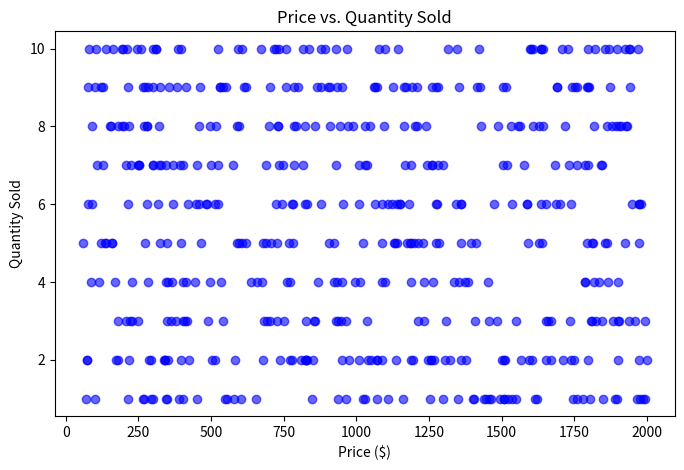
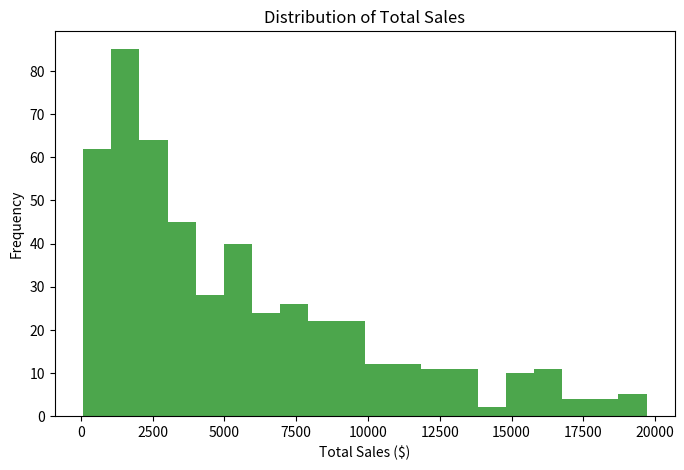

Write Python code to recreate these figures, in order.
import numpy as np
import pandas as pd
import matplotlib.pyplot as plt
import random
from datetime import datetime, timedelta
np.random.seed(42)
products = ['Sofa', 'Dining Table', 'Chair', 'Coffee Table', 'Bed', 
            'Bookshelf', 'Desk', 'Wardrobe', 'Nightstand', 'Armchair']
data = {
    'Order ID': np.arange(1, 501),
    'Product': np.random.choice(products, 500),
    'Price': np.random.uniform(50, 2000, 500),
    'Quantity': np.random.randint(1, 11, 500),
    'Purchase Date': [datetime.now() - timedelta(days=random.randint(1, 365)) for _ in range(500)]
}
df = pd.DataFrame(data)
price_quantity_matrix = df[['Price', 'Quantity']].to_numpy()
df['Total Sales'] = np.prod(price_quantity_matrix, axis=1)
sales_above_100 = df[df['Total Sales'] > 100]
quantity_per_product = df.groupby('Product')['Quantity'].sum()
plt.figure(figsize=(8, 5))
plt.scatter(df['Price'], df['Quantity'], alpha=0.6, color='b')
plt.title('Price vs. Quantity Sold')
plt.xlabel('Price ($)')
plt.ylabel('Quantity Sold')
plt.show()
plt.figure(figsize=(8, 5))
plt.hist(df['Total Sales'], bins=20, color='g', alpha=0.7)
plt.title('Distribution of Total Sales')
plt.xlabel('Total Sales ($)')
plt.ylabel('Frequency')
plt.show()

print("First 5 rows of the DataFrame:")
print(df.head())

print("\nSummary Statistics of Total Sales:")
print(df['Total Sales'].describe())

print("\nSales above $100:")
print(sales_above_100)

print("\nTotal Quantity Sold per Product:")
print(quantity_per_product)
